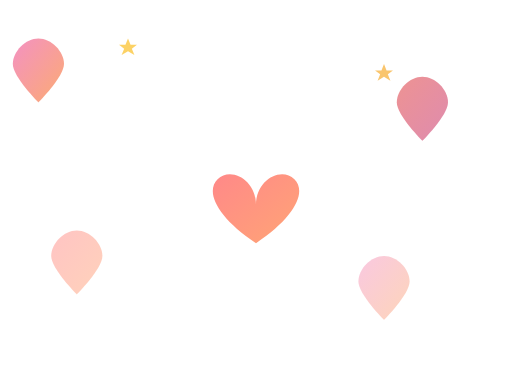
t = 0.00 s
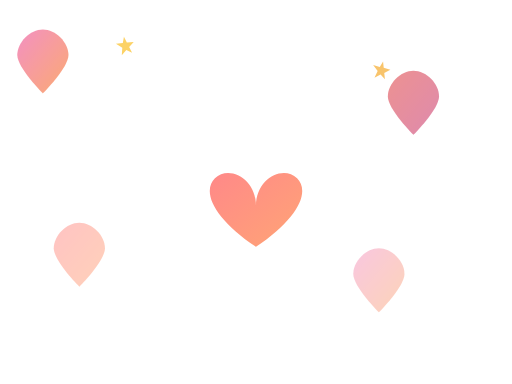
t = 0.70 s
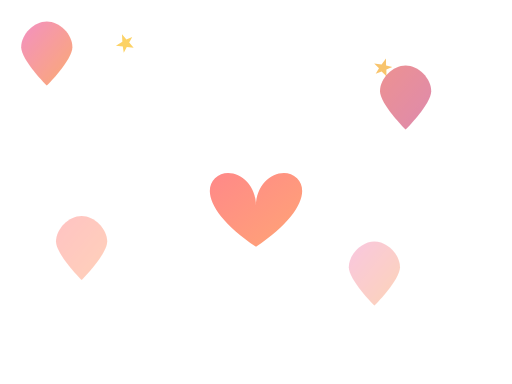
t = 1.31 s
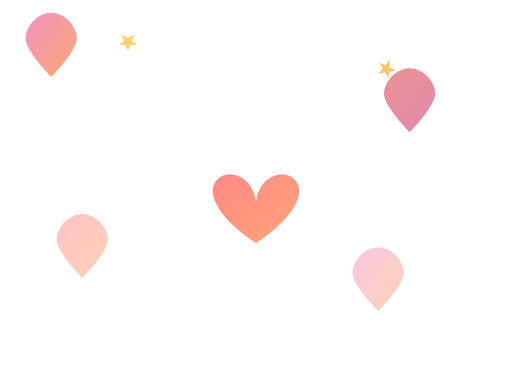
t = 2.00 s
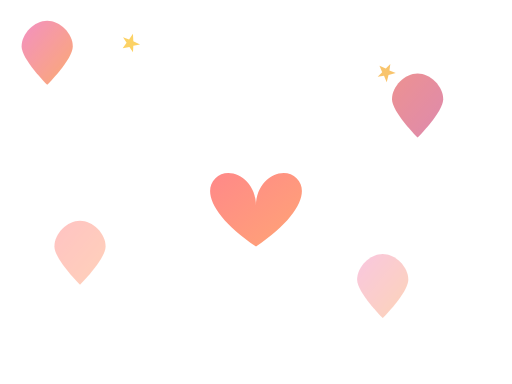
t = 2.63 s
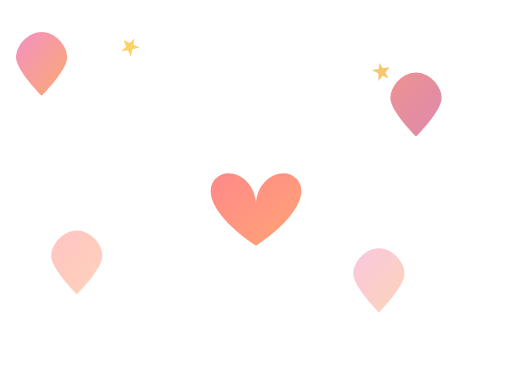
t = 3.50 s

The animated SVG that drew these frames (rendered in a browser with its animation timeline set to each time). Animation: 7 SMIL elements (animateTransform=7); one cycle of 4.00 s, repeats indefinitely.

<svg width="400" height="300" viewBox="0 0 400 300" xmlns="http://www.w3.org/2000/svg">
  <defs>
    <linearGradient id="heartGradient1" x1="0%" y1="0%" x2="100%" y2="100%">
      <stop offset="0%" style="stop-color:#ff6b6b"/>
      <stop offset="100%" style="stop-color:#ff8e53"/>
    </linearGradient>
    <linearGradient id="heartGradient2" x1="0%" y1="0%" x2="100%" y2="100%">
      <stop offset="0%" style="stop-color:#ec4899"/>
      <stop offset="100%" style="stop-color:#f97316"/>
    </linearGradient>
    <linearGradient id="heartGradient3" x1="0%" y1="0%" x2="100%" y2="100%">
      <stop offset="0%" style="stop-color:#dc2626"/>
      <stop offset="100%" style="stop-color:#be185d"/>
    </linearGradient>
  </defs>
  
  <!-- Large central heart -->
  <g transform="translate(200,150)">
    <path d="M0,10 C0,-10 -20,-20 -30,-10 C-40,0 -30,20 0,40 C30,20 40,0 30,-10 C20,-20 0,-10 0,10 Z" fill="url(#heartGradient1)" opacity="0.8">
      <animateTransform attributeName="transform" type="scale" values="1;1.1;1" dur="2s" repeatCount="indefinite"/>
    </path>
  </g>
  
  <!-- Floating hearts -->
  <g opacity="0.6">
    <path d="M50,50 C50,40 40,30 30,30 C20,30 10,40 10,50 C10,60 30,80 30,80 C30,80 50,60 50,50 Z" fill="url(#heartGradient2)">
      <animateTransform attributeName="transform" type="translate" values="0,0; 10,-20; 0,0" dur="4s" repeatCount="indefinite"/>
    </path>
  </g>
  
  <g opacity="0.5">
    <path d="M350,80 C350,70 340,60 330,60 C320,60 310,70 310,80 C310,90 330,110 330,110 C330,110 350,90 350,80 Z" fill="url(#heartGradient3)">
      <animateTransform attributeName="transform" type="translate" values="0,0; -15,-10; 0,0" dur="3s" repeatCount="indefinite"/>
    </path>
  </g>
  
  <g opacity="0.4">
    <path d="M80,200 C80,190 70,180 60,180 C50,180 40,190 40,200 C40,210 60,230 60,230 C60,230 80,210 80,200 Z" fill="url(#heartGradient1)">
      <animateTransform attributeName="transform" type="translate" values="0,0; 5,-15; 0,0" dur="3.5s" repeatCount="indefinite"/>
    </path>
  </g>
  
  <g opacity="0.3">
    <path d="M320,220 C320,210 310,200 300,200 C290,200 280,210 280,220 C280,230 300,250 300,250 C300,250 320,230 320,220 Z" fill="url(#heartGradient2)">
      <animateTransform attributeName="transform" type="translate" values="0,0; -8,-12; 0,0" dur="2.8s" repeatCount="indefinite"/>
    </path>
  </g>
  
  <!-- Sparkles -->
  <g opacity="0.7">
    <polygon points="100,30 102,35 107,35 103,38 105,43 100,40 95,43 97,38 93,35 98,35" fill="#fbbf24">
      <animateTransform attributeName="transform" type="rotate" values="0 100 35;360 100 35" dur="4s" repeatCount="indefinite"/>
    </polygon>
  </g>
  
  <g opacity="0.6">
    <polygon points="300,50 302,55 307,55 303,58 305,63 300,60 295,63 297,58 293,55 298,55" fill="#f59e0b">
      <animateTransform attributeName="transform" type="rotate" values="0 300 55;360 300 55" dur="3s" repeatCount="indefinite"/>
    </polygon>
  </g>
</svg>
